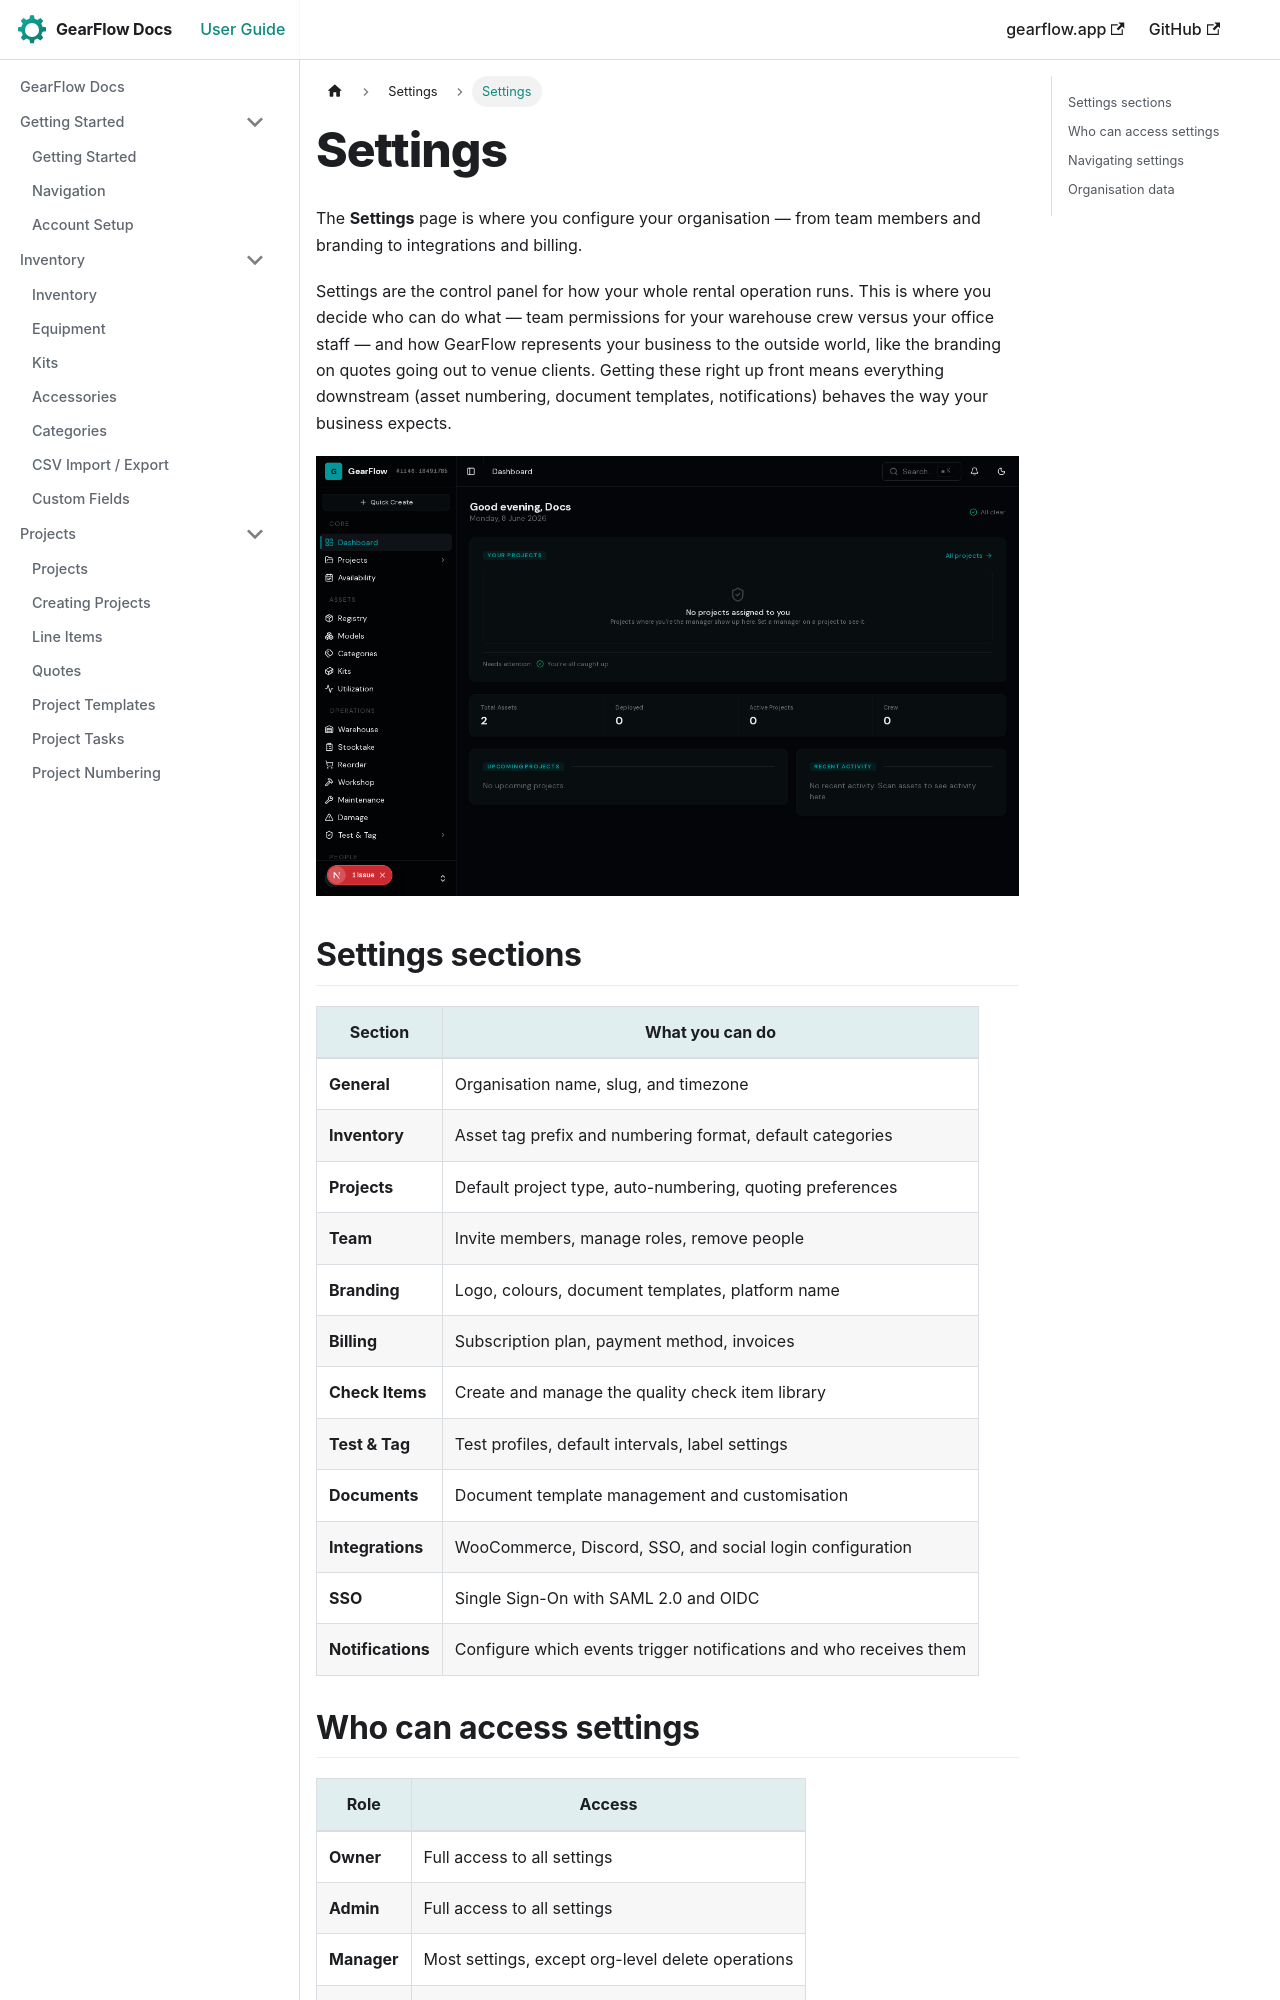

repository: TwoToned/gearflow-docs · page: docs/settings/overview.html · generator: docusaurus

---
sidebar_position: 0
---

# Settings

The **Settings** page is where you configure your organisation — from team members and branding to integrations and billing.

Settings are the control panel for how your whole rental operation runs. This is where you decide who can do what — team permissions for your warehouse crew versus your office staff — and how GearFlow represents your business to the outside world, like the branding on quotes going out to venue clients. Getting these right up front means everything downstream (asset numbering, document templates, notifications) behaves the way your business expects.

![The Settings area, where you configure your organisation](/img/screenshots/dashboard.png)
